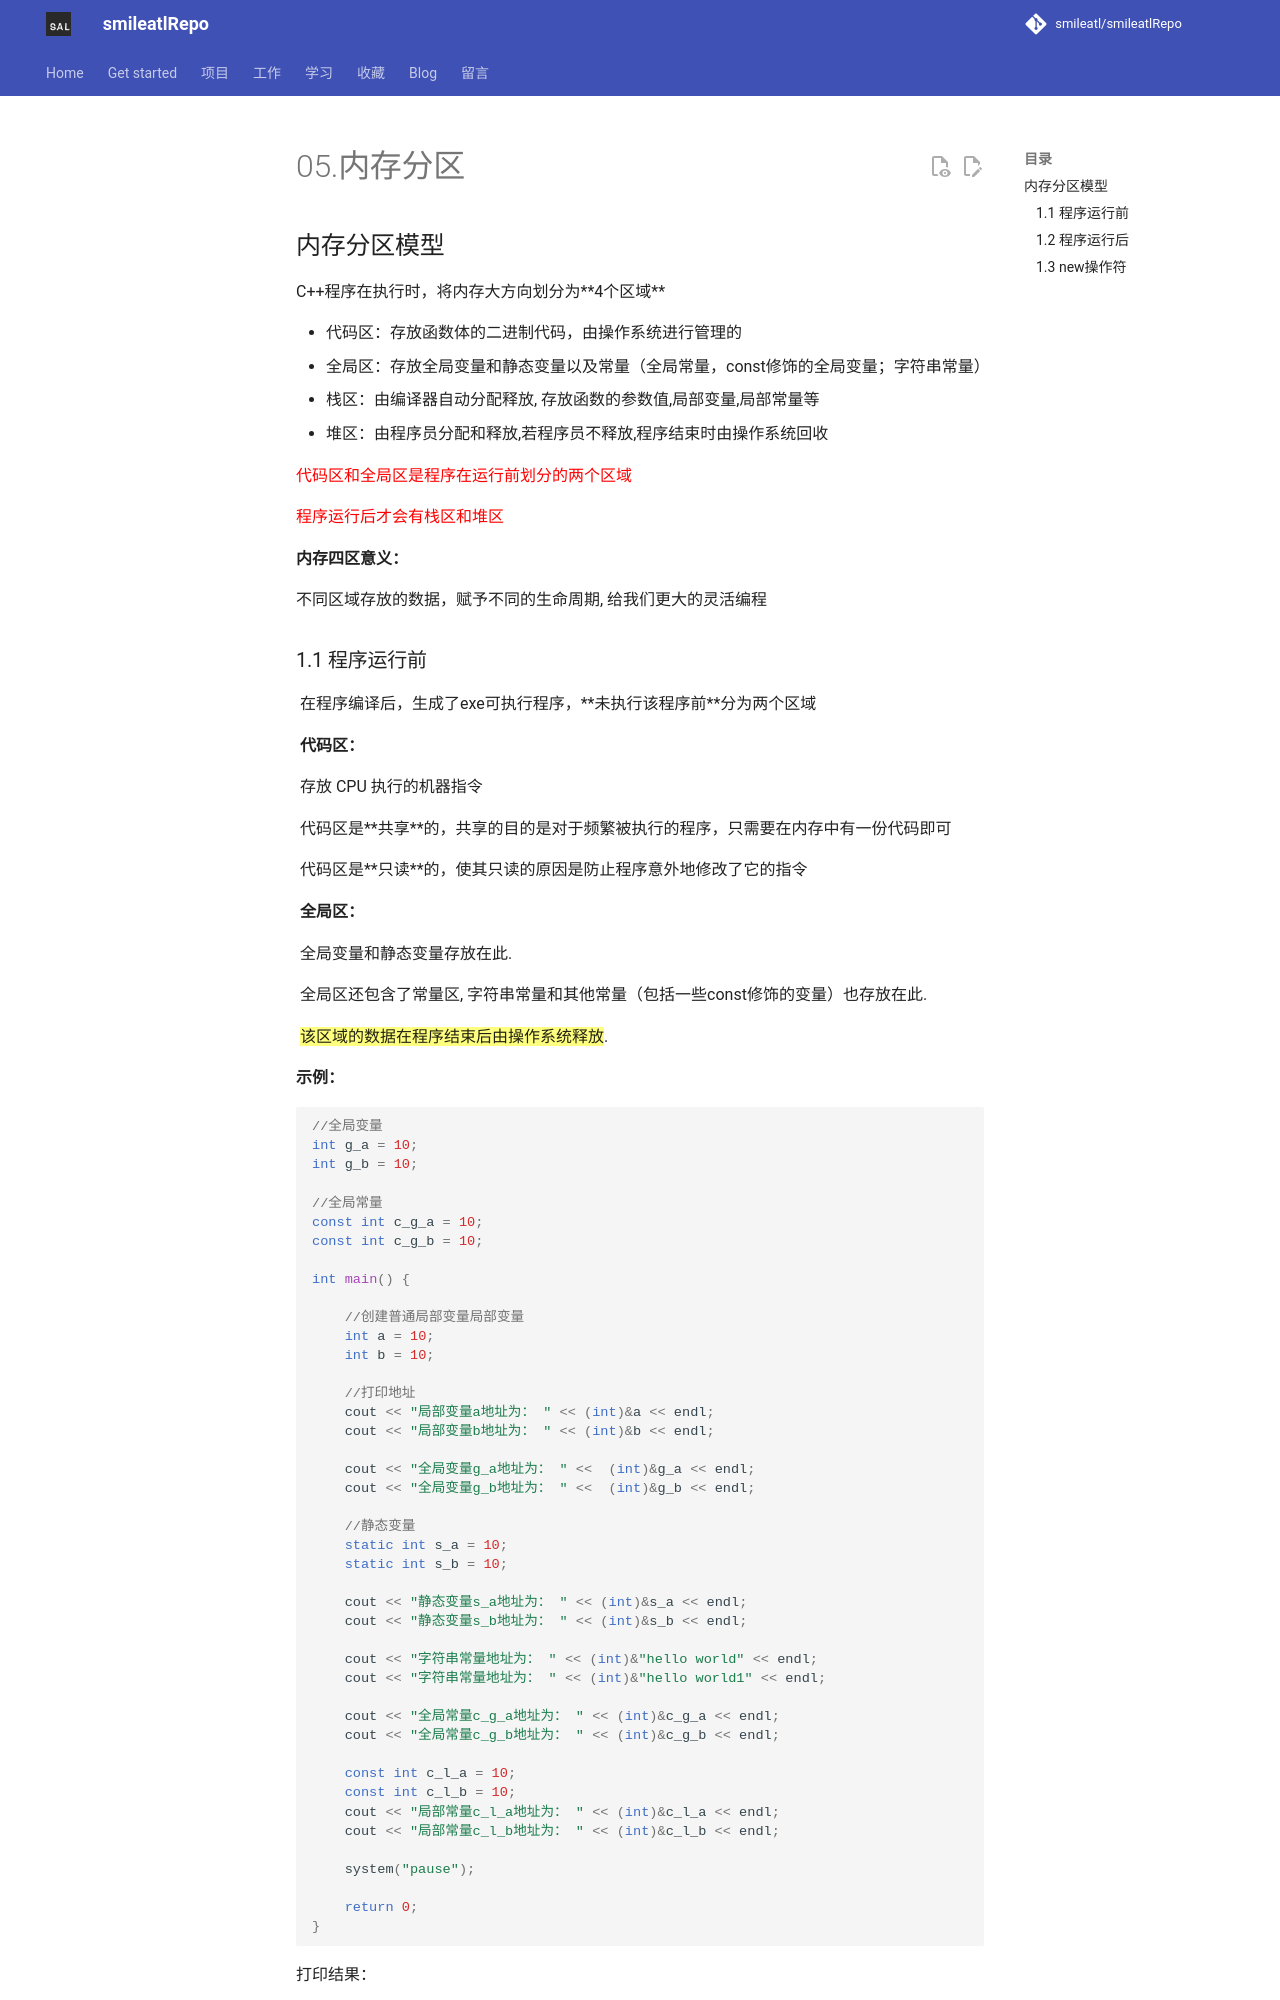

repository: smileatl/smileatlRepo · page: Cpp/myCpp/05.内存分区/index.html · generator: mkdocs

## 内存分区模型

C++程序在执行时，将内存大方向划分为**4个区域**

- 代码区：存放函数体的二进制代码，由操作系统进行管理的 
- 全局区：存放全局变量和静态变量以及常量（全局常量，const修饰的全局变量；字符串常量）
- 栈区：由编译器自动分配释放, 存放函数的参数值,局部变量,局部常量等
- 堆区：由程序员分配和释放,若程序员不释放,程序结束时由操作系统回收

<font color='red'>代码区和全局区是程序在运行前划分的两个区域</font>

<font color='red'>程序运行后才会有栈区和堆区</font>


**内存四区意义：**

不同区域存放的数据，赋予不同的生命周期, 给我们更大的灵活编程
